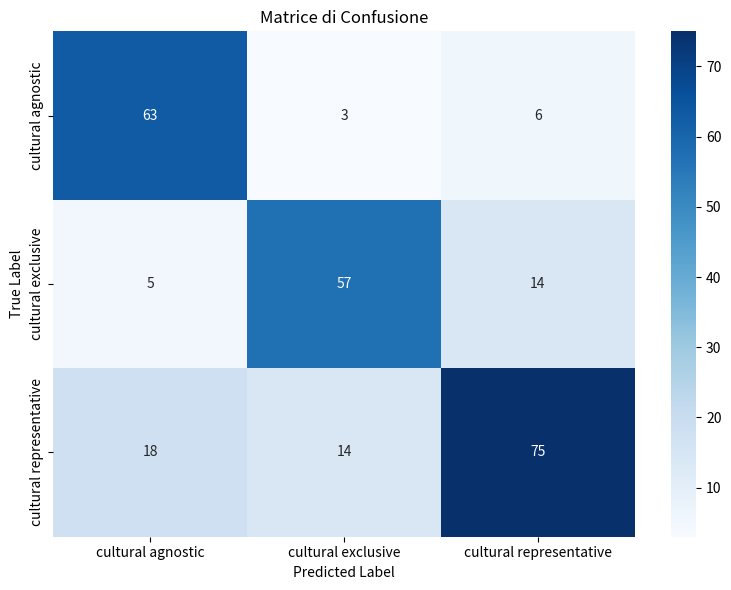

Write the Python code that produced this figure.
import matplotlib.pyplot as plt
import seaborn as sns
import numpy as np
import pandas as pd

# Dati della matrice di confusione
conf_matrix = np.array([
    [63, 3, 6],   # cultural agnostic
    [5, 57, 14],   # cultural exclusive
    [18, 14, 75]   # cultural representative
])

# Etichette
labels = ['cultural agnostic', 'cultural exclusive', 'cultural representative']

# Creazione della heatmap
plt.figure(figsize=(8, 6))
sns.heatmap(conf_matrix, annot=True, fmt='d', cmap='Blues', xticklabels=labels, yticklabels=labels)
plt.title('Matrice di Confusione')
plt.xlabel('Predicted Label')
plt.ylabel('True Label')
plt.tight_layout()
plt.show()